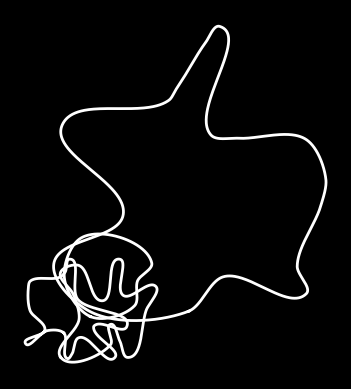

Python code for this plot: (Note: this script raises an exception after producing the figure.)
import numpy as np
from scipy.special import binom
import matplotlib.pyplot as plt

# generate random integer values
from random import seed
from random import randint


def generate_image():
    plt.style.use('dark_background')
    def bernstein(n, k, t): return binom(n, k) * t ** k * (1. - t) ** (n - k)

    def bezier(points, num=200):
        N = len(points)
        t = np.linspace(0, 1, num=num)
        curve = np.zeros((num, 2))
        for i in range(N):
            curve += np.outer(bernstein(N - 1, i, t), points[i])
        return curve

    class Segment():
        def __init__(self, p1, p2, angle1, angle2, **kw):
            self.p1 = p1
            self.p2 = p2
            self.angle1 = angle1
            self.angle2 = angle2
            self.numpoints = kw.get("numpoints", 100)
            r = kw.get("r", 0.3)
            d = np.sqrt(np.sum((self.p2 - self.p1) ** 2))
            self.r = r * d
            self.p = np.zeros((4, 2))
            self.p[0, :] = self.p1[:]
            self.p[3, :] = self.p2[:]
            self.calc_intermediate_points(self.r)

        def calc_intermediate_points(self, r):
            self.p[1, :] = self.p1 + np.array([self.r * np.cos(self.angle1),
                                               self.r * np.sin(self.angle1)])
            self.p[2, :] = self.p2 + np.array([self.r * np.cos(self.angle2 + np.pi),
                                               self.r * np.sin(self.angle2 + np.pi)])
            self.curve = bezier(self.p, self.numpoints)

    def get_curve(points, **kw):
        segments = []
        for i in range(len(points) - 1):
            seg = Segment(points[i, :2], points[i + 1, :2],
                          points[i, 2], points[i + 1, 2], **kw)
            segments.append(seg)
        curve = np.concatenate([s.curve for s in segments])
        return segments, curve

    def ccw_sort(p):
        d = p - np.mean(p, axis=0)
        s = np.arctan2(d[:, 0], d[:, 1])
        return p[np.argsort(s), :]

    def get_bezier_curve(a, rad=0.2, edgy=0):
        """ given an array of points *a*, create a curve through
        those points.
        *rad* is a number between 0 and 1 to steer the distance of
              control points.
        *edgy* is a parameter which controls how "edgy" the curve is,
               edgy=0 is smoothest."""
        p = np.arctan(edgy) / np.pi + .5
        a = ccw_sort(a)
        a = np.append(a, np.atleast_2d(a[0, :]), axis=0)
        d = np.diff(a, axis=0)
        ang = np.arctan2(d[:, 1], d[:, 0])
        def f(ang): return (ang >= 0) * ang + (ang < 0) * (ang + 2 * np.pi)
        ang = f(ang)
        ang1 = ang
        ang2 = np.roll(ang, 1)
        ang = p * ang1 + (1 - p) * ang2 + (np.abs(ang2 - ang1) > np.pi) * np.pi
        ang = np.append(ang, [ang[0]])
        a = np.append(a, np.atleast_2d(ang).T, axis=1)
        s, c = get_curve(a, r=rad, method="var")
        x, y = c.T
        return x, y, a

    def get_random_points(n=5, scale=0.8, mindst=None, rec=0):
        """ create n random points in the unit square, which are *mindst*
        apart, then scale them."""
        mindst = mindst or .7 / n
        a = np.random.rand(n, 2)
        d = np.sqrt(np.sum(np.diff(ccw_sort(a), axis=0), axis=1) ** 2)
        if np.all(d >= mindst) or rec >= 200:
            return a * scale
        else:
            return get_random_points(n=n, scale=scale, mindst=mindst, rec=rec + 1)

    fig, ax = plt.subplots()
    ax.set_aspect("equal")
    ax.axis('off')

    rad = 0.3
    edgy = 0.09

    for c in np.array([[0, 0], [0, 1], [1, 0], [1, 1]]):
        # generate some integers
        a = get_random_points(n=randint(1, 20), scale=randint(1, 10)) + c
        x, y, _ = get_bezier_curve(a, rad=rad, edgy=edgy)
        plt.plot(x, y, color='white', linewidth=2)

    plt.xticks([])
    plt.yticks([])
    plt.savefig('./images/image.png')
    # plt.show()


generate_image()
